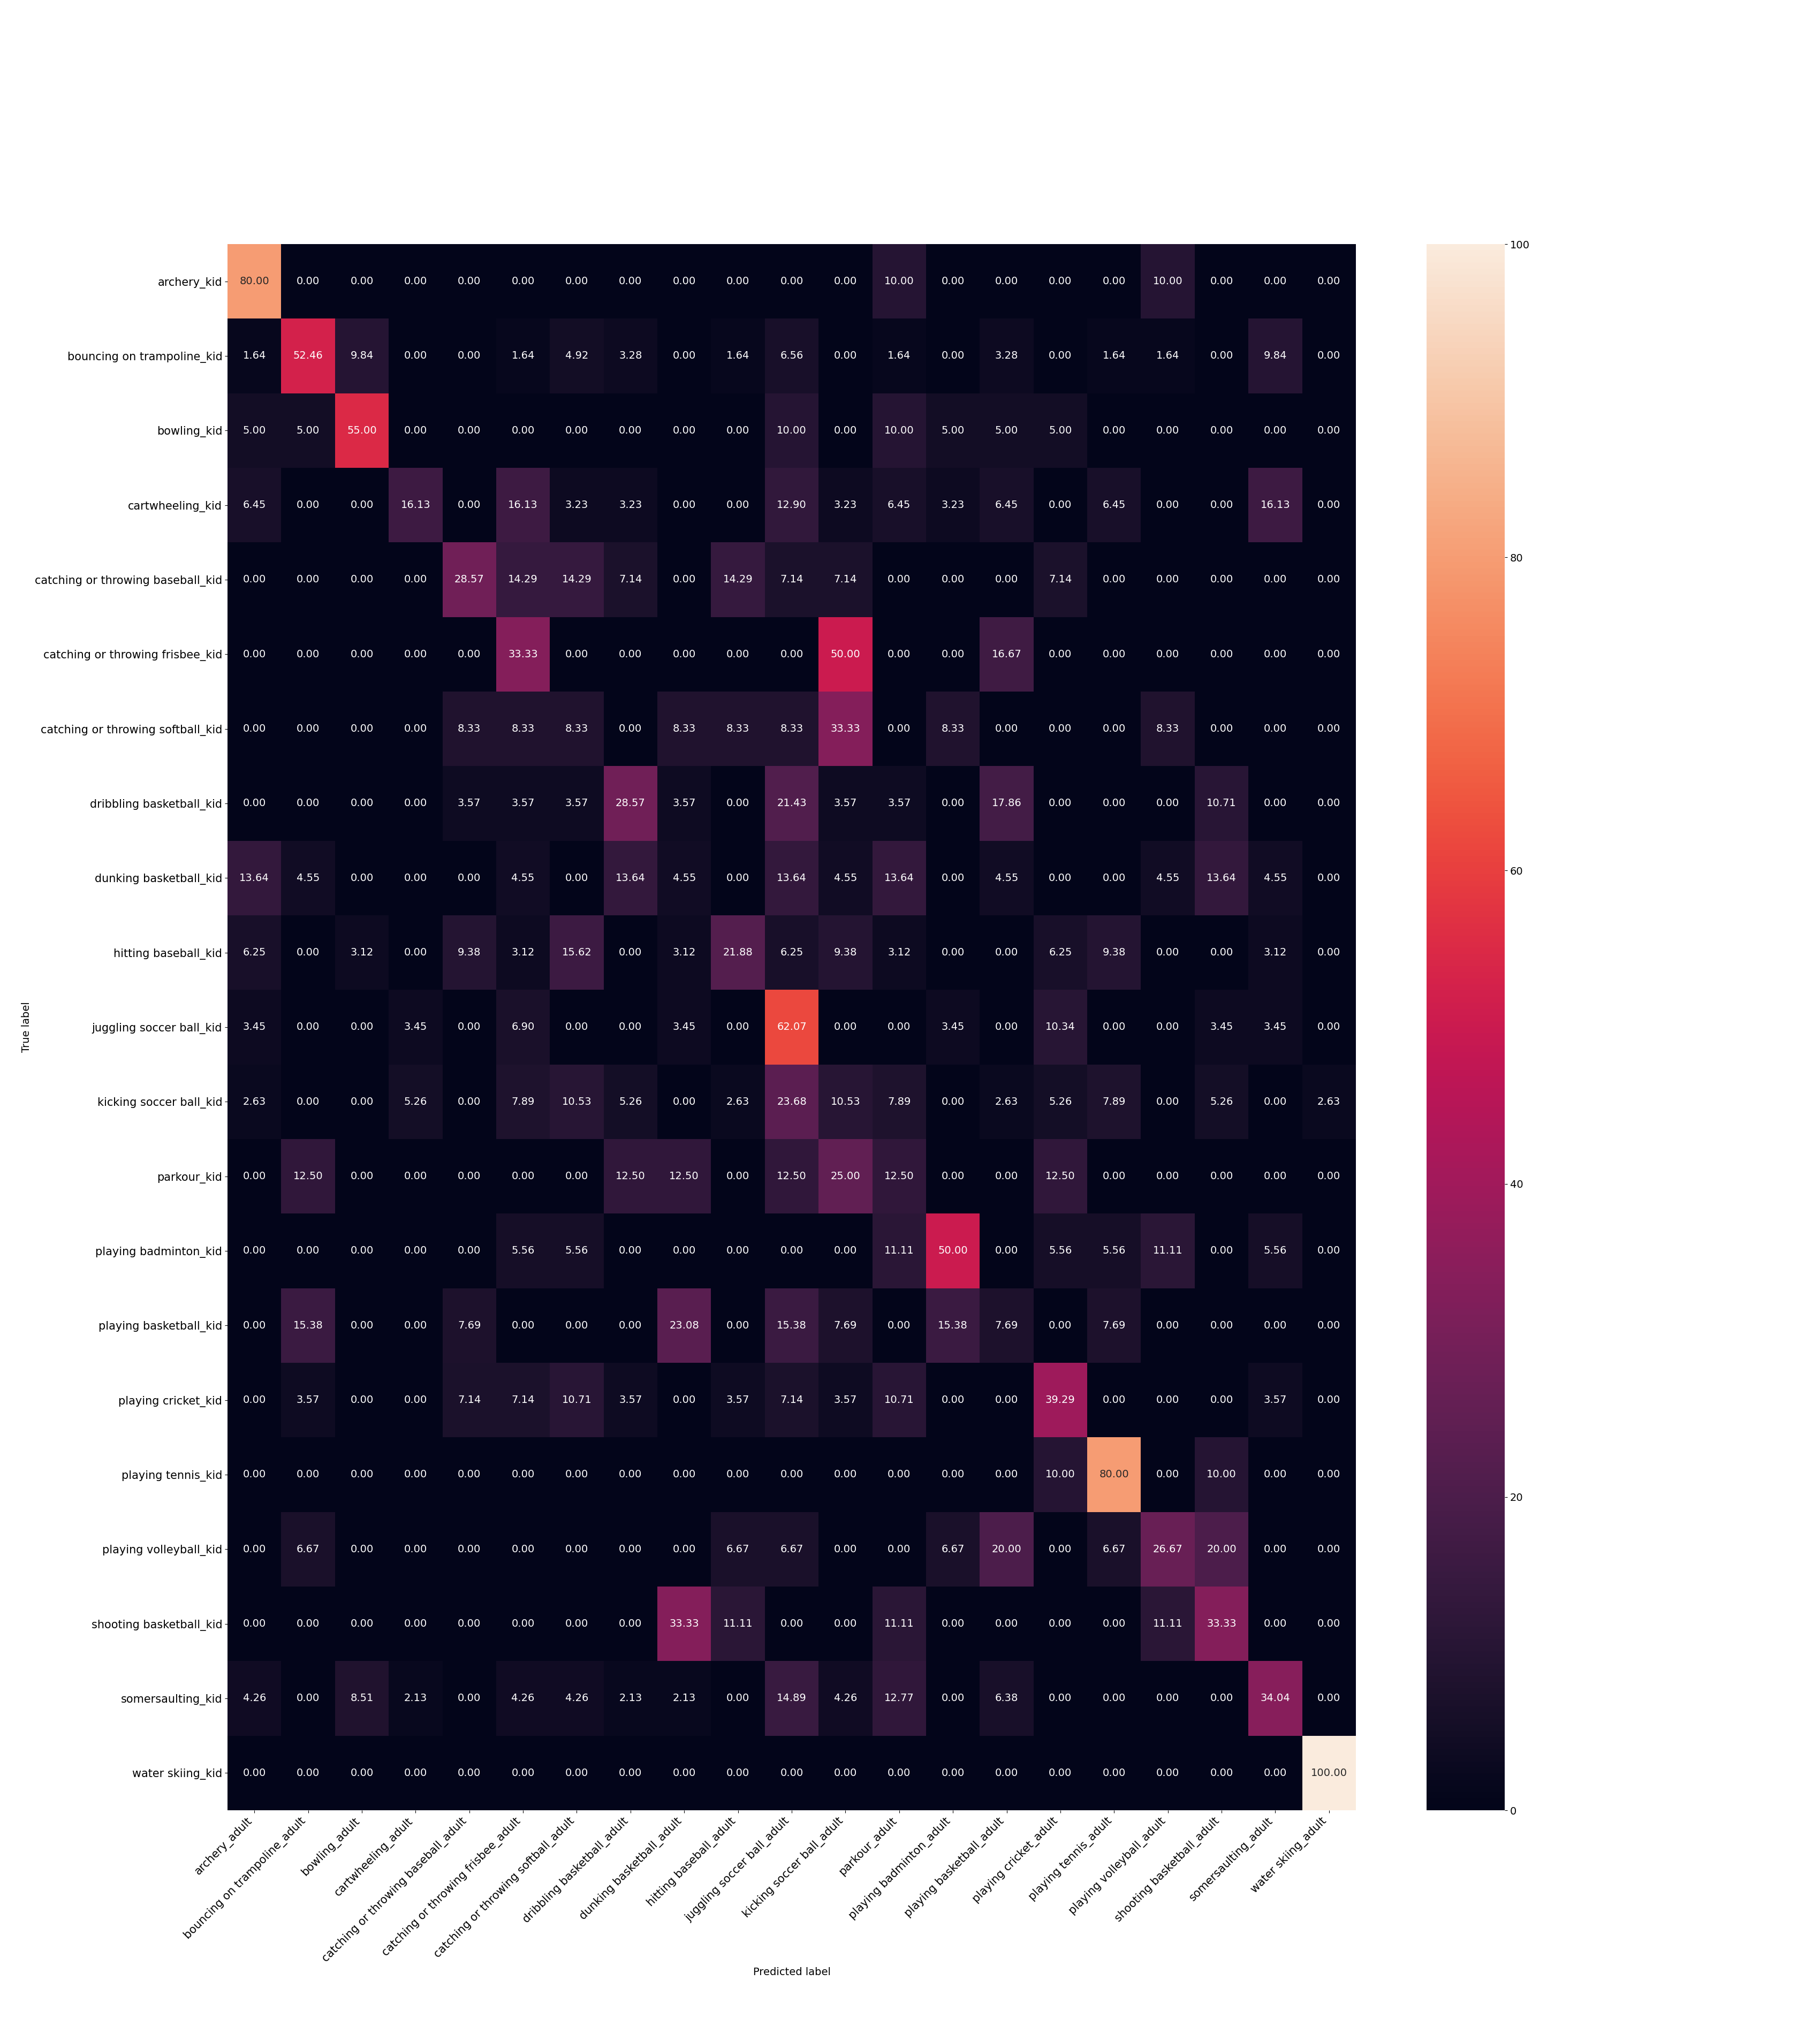

The data file committed next to this chart (first rows):
, Class, Accuracy
0, archery_kid, 0.8
1, bouncing on trampoline_kid, 0.5246
2, bowling_kid, 0.55
3, cartwheeling_kid, 0.1613
4, catching or throwing baseball_kid, 0.2857
5, catching or throwing frisbee_kid, 0.3333
6, catching or throwing softball_kid, 0.08333
7, dribbling basketball_kid, 0.2857
8, dunking basketball_kid, 0.04545
9, hitting baseball_kid, 0.2188
10, juggling soccer ball_kid, 0.6207
11, kicking soccer ball_kid, 0.1053
12, parkour_kid, 0.125
13, playing badminton_kid, 0.5
14, playing basketball_kid, 0.07692
15, playing cricket_kid, 0.3929
16, playing tennis_kid, 0.8
17, playing volleyball_kid, 0.2667
18, shooting basketball_kid, 0.3333
19, somersaulting_kid, 0.3404
20, water skiing_kid, 1.0
